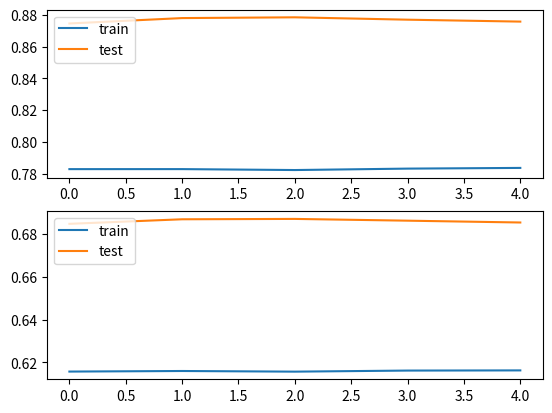

Python code for this plot:
import numpy as np
import matplotlib.pyplot as plt

RMSE_train = np.array([0.78285579, 0.78286786, 
    0.78228329, 0.78318068, 0.78362326])

RMSE_test = np.array([0.87450032, 0.87789722, 
    0.87837809, 0.87688674, 0.87567991])

MAE_train = np.array([0.61569152, 0.61595894, 
    0.61565918, 0.61615892, 0.61624128])

MAE_test = np.array([0.68480832, 0.68693823, 
    0.6871088 , 0.68628395, 0.68543317])

plt.figure(1)
plt.subplot(211)
plt.plot(RMSE_train)
plt.plot(RMSE_test)
plt.legend(['train', 'test'], loc='upper left')

plt.subplot(212)
plt.plot(MAE_train)
plt.plot(MAE_test)
plt.legend(['train', 'test'], loc='upper left')
plt.show()